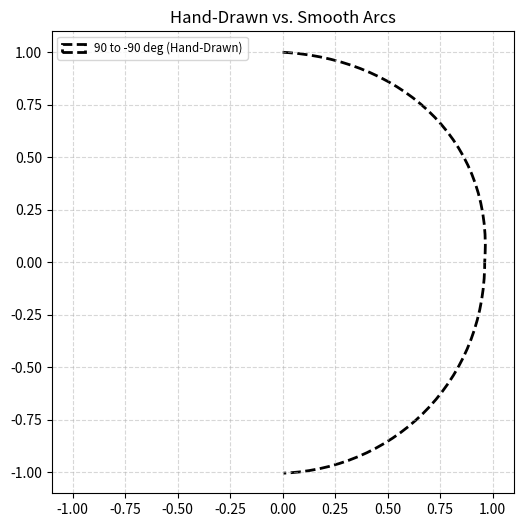

Recreate this plot in Python.
import numpy as np
import matplotlib.pyplot as plt
from matplotlib.path import Path
from matplotlib.patches import PathPatch

def cubic_arc_segment(start_deg=0, 
                      end_deg=90, 
                      hand_drawn: bool = False, 
                      jitter_scale: float = 0.01):
    """
    Return a cubic Bezier Path approximating a circular arc
    between start_deg and end_deg (degrees). Works best for spans <= 90deg.
    
    If hand_drawn is True, adds random jitter to the control and end points.
    """
    a0, a1 = np.radians(start_deg), np.radians(end_deg)
    delta = a1 - a0
    
    # Check for absolute span, as this works for negative (clockwise) arcs too
    if abs(delta) > np.pi / 2 + 0.001: # Add small tolerance
        raise ValueError(
            f"Span too large ({np.degrees(delta):.1f} deg) for single cubic Bezier; "
            "split into <=90deg segments."
        )

    t = 4 / 3 * np.tan(delta / 4)

    # Start, end, and control points
    P0 = [np.cos(a0), np.sin(a0)]
    P3 = [np.cos(a1), np.sin(a1)]
    P1 = [np.cos(a0) - t * np.sin(a0), np.sin(a0) + t * np.cos(a0)]
    P2 = [np.cos(a1) + t * np.sin(a1), np.sin(a1) - t * np.cos(a1)]

    verts = [P0, P1, P2, P3]

    # --- NEW: Add jitter if hand_drawn is True ---
    if hand_drawn and jitter_scale > 0:
        # We DON'T jitter P0, so the arc stays connected to the previous segment.
        
        # Jitter P1 (control point 1)
        jitter_p1 = np.random.normal(0.0, jitter_scale, 2)
        P1 = [P1[0] + jitter_p1[0], P1[1] + jitter_p1[1]]
        
        # Jitter P2 (control point 2)
        jitter_p2 = np.random.normal(0.0, jitter_scale, 2)
        P2 = [P2[0] + jitter_p2[0], P2[1] + jitter_p2[1]]

        # Jitter P3 (end point)
        jitter_p3 = np.random.normal(0.0, jitter_scale, 2)
        P3 = [P3[0] + jitter_p3[0], P3[1] + jitter_p3[1]]
        
        # Update the vertices list with jittered points
        verts = [P0, P1, P2, P3]
    # --- End of new code ---

    codes = [Path.MOVETO, Path.CURVE4, Path.CURVE4, Path.CURVE4]
    return Path(verts, codes)


def create_arbitrary_arc(start_deg, 
                         end_deg, 
                         max_segment_deg=90, 
                         hand_drawn: bool = False, 
                         jitter_scale: float = 0.01):
    """
    Generates a Matplotlib Path for a circular arc from start_deg to end_deg.
    
    Passes hand_drawn and jitter_scale parameters to the segment generator.
    """
    start_deg = float(start_deg)
    end_deg = float(end_deg)
    
    total_span = end_deg - start_deg
    
    if np.isclose(total_span, 0):
         return Path([], [])

    if total_span > 0:
        step = float(max_segment_deg)
    else:
        step = -float(max_segment_deg)

    all_verts = []
    all_codes = []
    is_first_segment = True
    
    current_deg = start_deg
    
    while True:
        if total_span > 0:
            next_deg = min(current_deg + step, end_deg)
        else:
            next_deg = max(current_deg + step, end_deg)

        # --- MODIFIED: Pass parameters down ---
        segment_path = cubic_arc_segment(
            current_deg, 
            next_deg,
            hand_drawn=hand_drawn,
            jitter_scale=jitter_scale
        )
        # --- End of modification ---

        v, c = segment_path.vertices, segment_path.codes
        
        if is_first_segment:
            all_verts.extend(v)
            all_codes.extend(c)
            is_first_segment = False
        else:
            all_verts.extend(v[1:])
            all_codes.extend(c[1:])

        if np.isclose(next_deg, end_deg):
            break
            
        current_deg = next_deg
        
    return Path(all_verts, all_codes)


# ===================================================================
# ---                         Demo Plot                           ---
# ===================================================================

fig, ax = plt.subplots(figsize=(6, 6))

# 1. A simple smooth arc
#arc_1 = create_arbitrary_arc(0, 45)
#ax.add_patch(PathPatch(arc_1, edgecolor="blue", lw=2, facecolor="none", label="0 to 45 deg (Smooth)"))

# 2. A smooth arc > 90 deg
#arc_2 = create_arbitrary_arc(30, 150)
#ax.add_patch(PathPatch(arc_2, edgecolor="red", lw=2, facecolor="none", label="30 to 150 deg (Smooth)"))

# 3. A clockwise (negative) smooth arc
#arc_3 = create_arbitrary_arc(90, -90)
#ax.add_patch(PathPatch(arc_3, edgecolor="green", lw=2, facecolor="none", label="90 to -90 deg (Smooth)"))

# 4. A HAND-DRAWN version of the green arc
#    We use a larger jitter_scale (0.02) to make the effect obvious
arc_4 = create_arbitrary_arc(
    90, -90, 
    hand_drawn=True, 
    jitter_scale=0.02
)
ax.add_patch(PathPatch(arc_4, edgecolor="black", lw=2, ls="--", facecolor="none", label="90 to -90 deg (Hand-Drawn)"))


# --- Plot settings ---
ax.set_xlim(-1.1, 1.1)
ax.set_ylim(-1.1, 1.1)
ax.set_aspect("equal")
ax.legend(fontsize="small")
ax.grid(True, ls="--", alpha=0.5)
plt.title("Hand-Drawn vs. Smooth Arcs")
plt.show()
